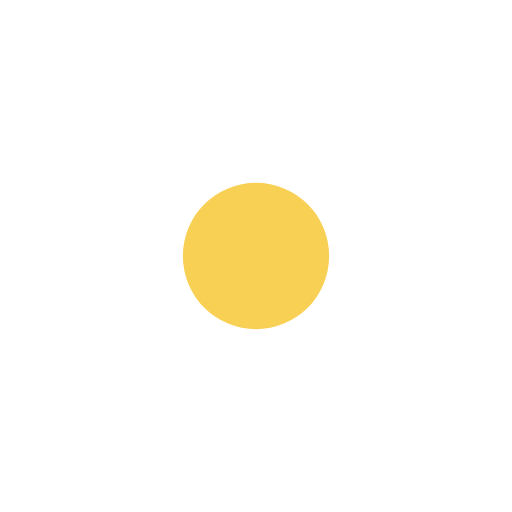
t = 0.00 s
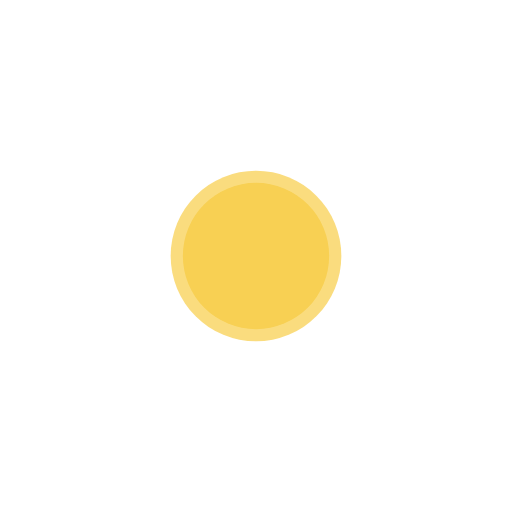
t = 0.75 s
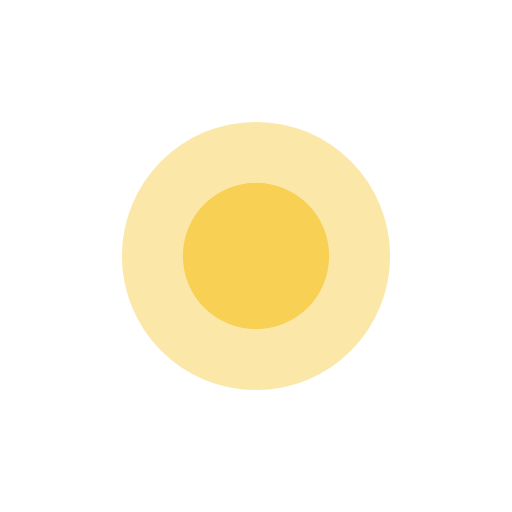
t = 1.50 s
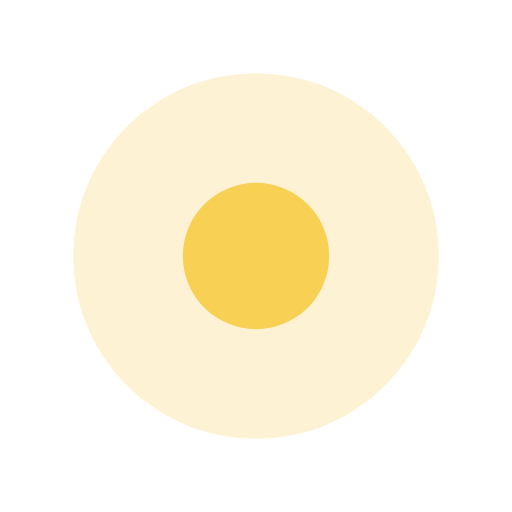
t = 2.25 s

The animated SVG that drew these frames (rendered in a browser with its animation timeline set to each time). Animation: 2 SMIL elements (animate=2); one cycle of 3.00 s, repeats indefinitely.

<!-- Pages Vector maps -->

<svg version="1.1" id="Layer_1" xmlns="http://www.w3.org/2000/svg" xmlns:xlink="http://www.w3.org/1999/xlink" x="0px" y="0px"
	 width="42px" height="42px" viewBox="0 0 42 42" enable-background="new 0 0 42 42" xml:space="preserve">
	 
<circle opacity="0.2" fill="#F8D053" cx="21" cy="21" r="19">
     <animate attributeName="r" values="3;19" dur="3s" repeatCount="indefinite"/>
     <animate attributeName="opacity" values="1;0" dur="3s" repeatCount="indefinite"/>
</circle>


<circle fill="#F8D053" cx="21" cy="21" r="6"/>
</svg>
